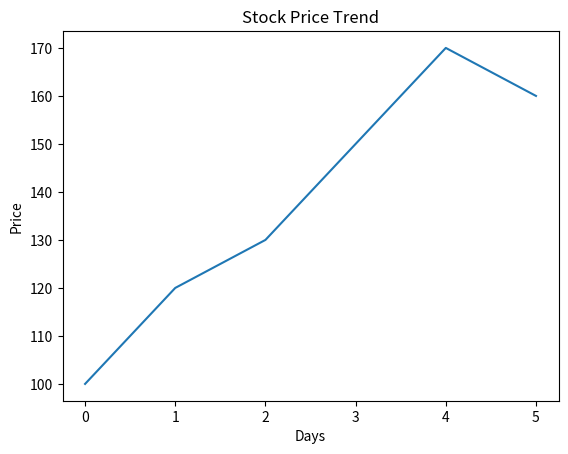
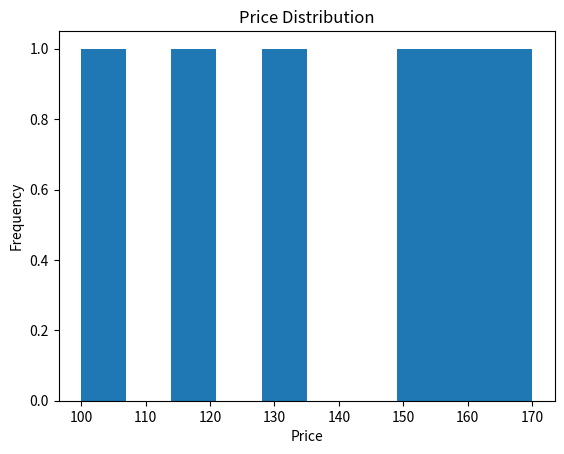
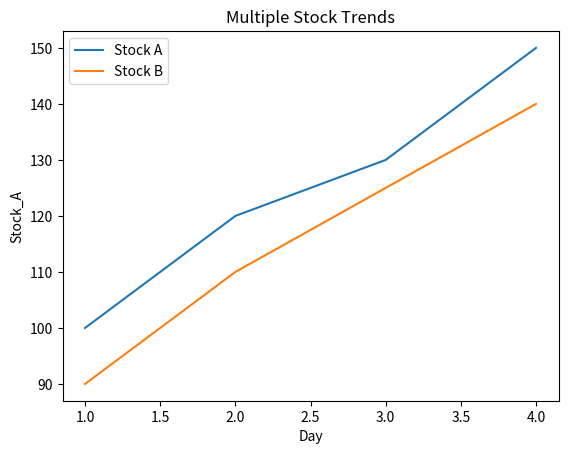

Write Python code to recreate these figures, in order.
import numpy as np

# Generate stock prices for 30 days
prices = np.random.randint(100, 500, 30)

print("Stock Prices:", prices)




import pandas as pd
import numpy as np

prices = np.random.randint(100, 500, 30)

df = pd.DataFrame({
    'Day': range(1, 31),
    'Price': prices
})




import pandas as pd

df = pd.DataFrame({
    'Price': [100, 120, 130, 150, 170, 160]
})

# Moving Average (3-day)
df['Moving_Avg'] = df['Price'].rolling(window=3).mean()

print(df)




import pandas as pd

df = pd.DataFrame({
    'Price': [100, 120, 130, 150, 170, 160]
})

print("Average Price:", df['Price'].mean())
print("Max Price:", df['Price'].max())

print(df)







import matplotlib.pyplot as plt

prices = [100, 120, 130, 150, 170, 160]

plt.plot(prices)
plt.title("Stock Price Trend")
plt.xlabel("Days")
plt.ylabel("Price")
plt.show()







import matplotlib.pyplot as plt

prices = [100, 120, 130, 150, 170, 160]

plt.hist(prices)
plt.title("Price Distribution")
plt.xlabel("Price")
plt.ylabel("Frequency")
plt.show()






import pandas as pd
import seaborn as sns
import matplotlib.pyplot as plt

df = pd.DataFrame({
    'Day': [1, 2, 3, 4],
    'Stock_A': [100, 120, 130, 150],
    'Stock_B': [90, 110, 125, 140]
})

sns.lineplot(x='Day', y='Stock_A', data=df, label='Stock A')
sns.lineplot(x='Day', y='Stock_B', data=df, label='Stock B')

plt.title("Multiple Stock Trends")
plt.show()
